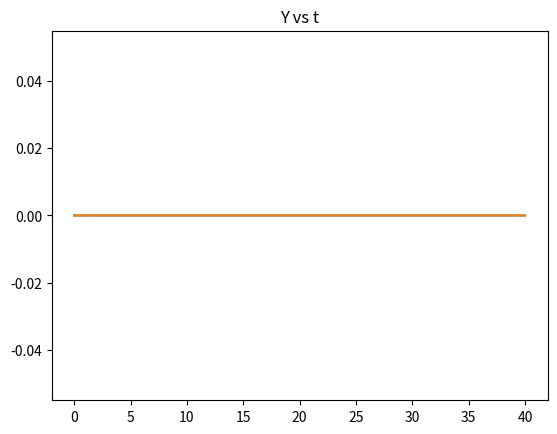

Write the Python code that produced this figure.
from scipy.integrate import odeint
import numpy as np
import matplotlib.pyplot as plt
import matplotlib.animation as animation

# LORENZ ATTRACTOR

def odes(a, t):
    x = a[0]
    y = a[1]


    dxdt = y
    dydt = -x -0.5*(x*x - 1)*y

    return [dxdt,dydt]

# initial conditions
a0 = [0,0]

# time interval
t = np.arange(0.0, 40.01, 0.01)

# ODE solution
a = odeint(odes , a0 ,t)

# Solution
X = a[:,0]
Y = a[:,1]

plt.title('X vs t')
plt.plot(t,X)
plt.show()

plt.title('Y vs t')
plt.plot(t,Y)
plt.show()

# plt.title('Z vs t')
# plt.plot(t,Z)
# plt.show()

# plt.title('dX/dt vs X')
# plt.plot(X, 10*(Y-X))
# plt.show()

# plt.title('dY/dt vs Y')
# plt.plot(Y, 28*X-Y-X*Z)
# plt.show()

# plt.title('dZ/dt vs Z')
# plt.plot(Z, -(8/3)*Z + X*Y)
# plt.show()

# fig = plt.figure()
# ax = plt.axes(projection ='3d')
# ax.plot3D(X, Y, Z, 'green')
# ax.set_title('Lorenz Attractor')
# plt.show()

    
# fig = plt.figure('Lorenz Attractor', facecolor = 'k', figsize = (10, 9))
# fig.tight_layout()
# ax = plt.axes(projection = '3d')

# def update(i):
#     ax.view_init(-6, -56 + i/2)
#     ax.clear()
#     ax.set(facecolor = 'k')
#     ax.set_axis_off()
#     ax.plot(X, Y, Z, color= 'lime', lw = 0.9)

# ani = animation.FuncAnimation(fig, update, np.arange(15000), interval = 2, repeat = False)
# plt.show()